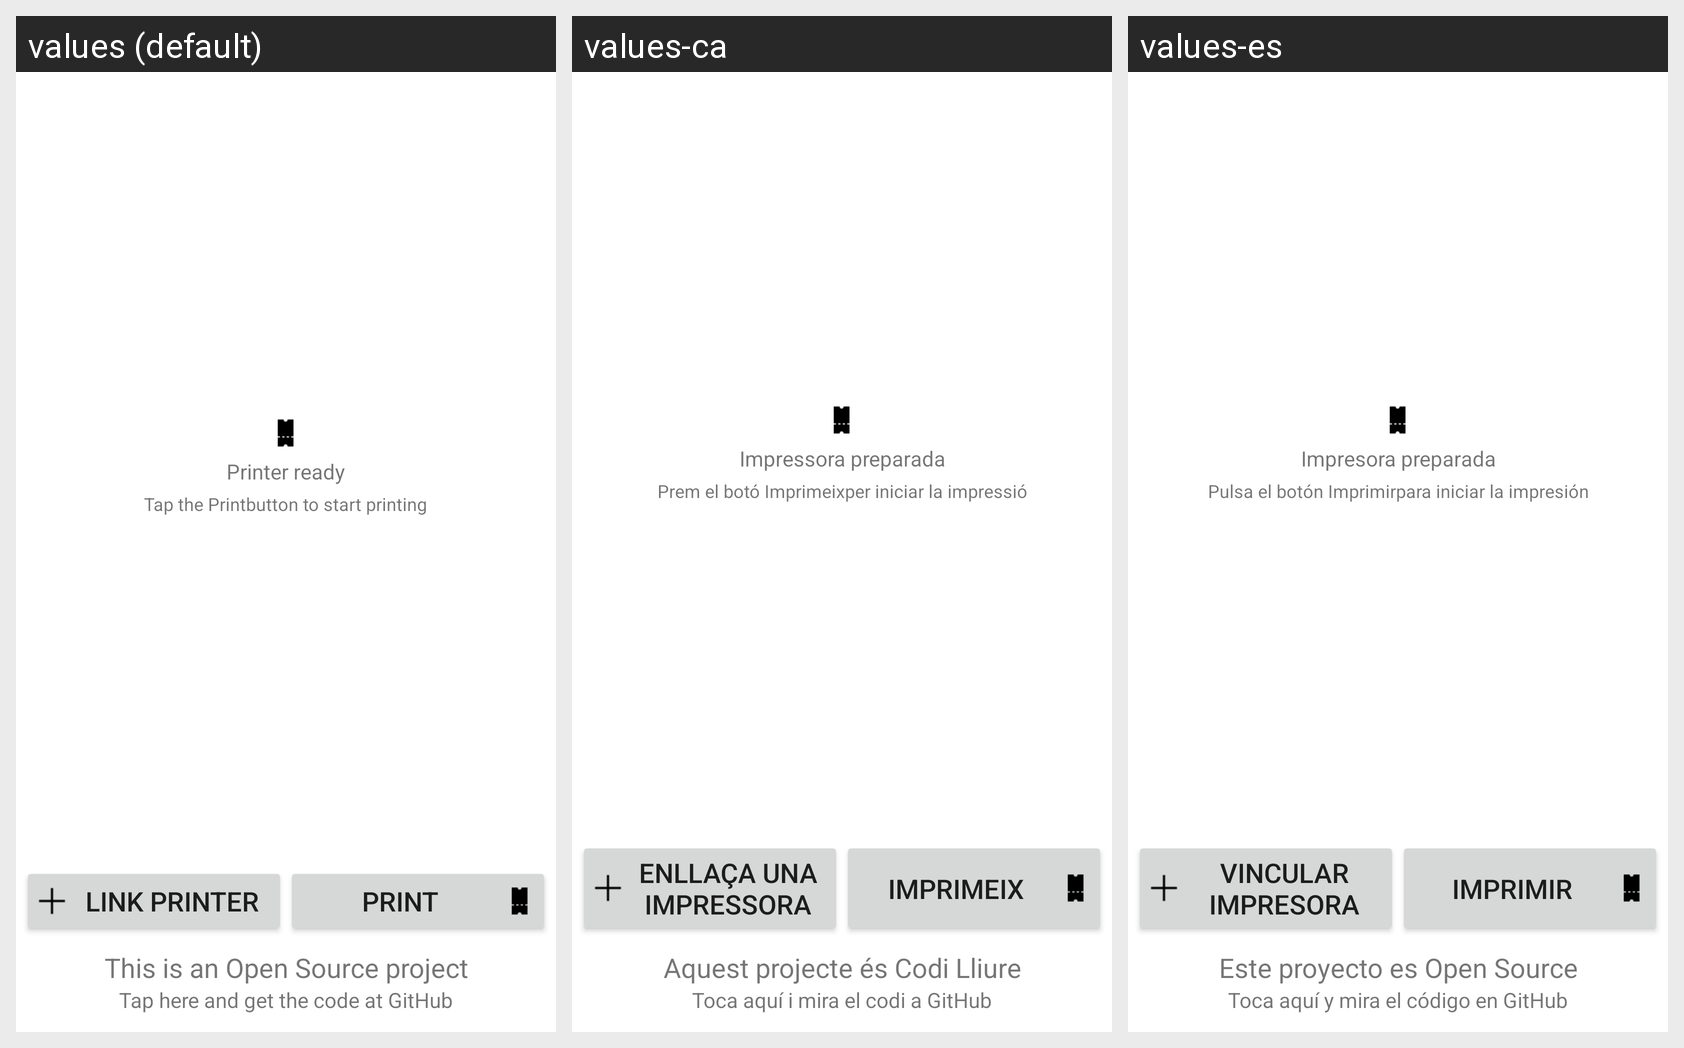

The same Android screen rendered under several of its app's locales, left to right. List the strings drawn on it with the default value and each locale's translation.
Android screen res/layout/activity_printing.xml rendered under 3 locales, left to right: values (default), values-ca, values-es. Device: Nexus 5 (rendered at 1080×1920; each locale shown at half size, 540×960, under a caption strip naming it); theme AppTheme.
Strings drawn on this screen, with the default value and each locale's value (text and hints the layout hard-codes, and strings that could not be matched under every locale, appear in the picture but are not listed):

new_printer
  values: Link printer
  values-ca: Enllaça una impressora
  values-es: Vincular impresora

print
  values: Print
  values-ca: Imprimeix
  values-es: Imprimir

get_source1
  values: This is an Open Source project
  values-ca: Aquest projecte és Codi Lliure
  values-es: Este proyecto es Open Source

get_source2
  values: Tap here and get the code at GitHub
  values-ca: Toca aquí i mira el codi a GitHub
  values-es: Toca aquí y mira el código en GitHub

printer_ready1
  values: Printer ready
  values-ca: Impressora preparada
  values-es: Impresora preparada

printer_ready2
  values: Tap the Printbutton to start printing
  values-ca: Prem el botó Imprimeixper iniciar la impressió
  values-es: Pulsa el botón Imprimirpara iniciar la impresión
